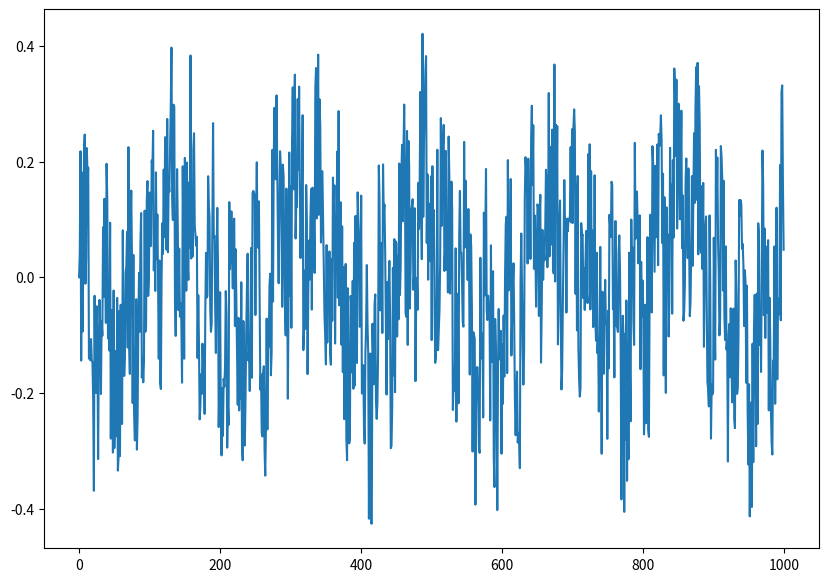

Here is the Python script that generated this plot:
import random
import numpy as np
import matplotlib.pyplot as plt
from mpl_toolkits.mplot3d import Axes3D

RunTime = 1000

x = np.zeros(RunTime)
for i in range(RunTime - 1):
    x[i+1] =  0.8 * np.sin(5 * i * np.pi / 180) * 0.3 * np.cos(7 * i * np.pi / 180) + (random.random() * 2 - 1) * 0.2

fig = plt.figure(figsize=(10, 7))
ax = fig.add_subplot(111)

# 曲線をプロット
ax.plot(x[:])
plt.show()